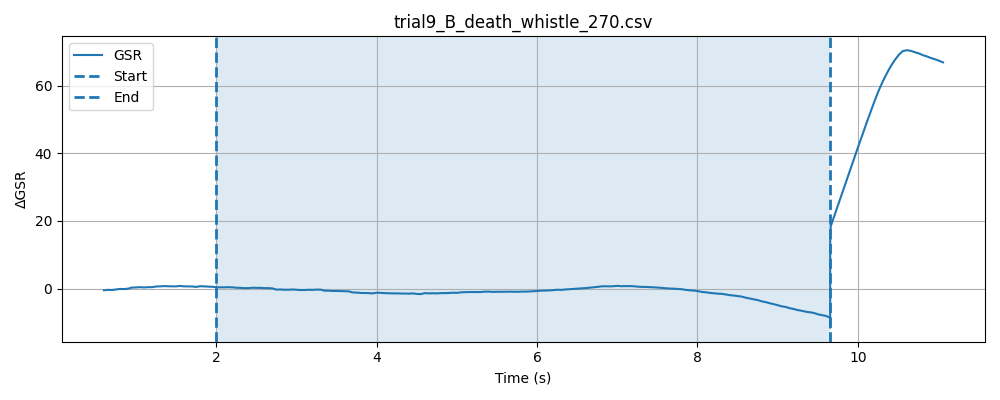

Data behind this chart, as committed beside it:
timestamp, elapsed_sec, gsr_raw, phase
1778477448, 0.03476, 2071, baseline
1778477448, 0.08476, 2073, baseline
1778477448, 0.1348, 2071, baseline
1778477448, 0.1849, 2070, baseline
1778477448, 0.2349, 2074, baseline
1778477449, 0.2848, 2071, baseline
1778477449, 0.3348, 2065, baseline
1778477449, 0.3849, 2072, baseline
1778477449, 0.4352, 2073, baseline
1778477449, 0.485, 2074, baseline
1778477449, 0.5349, 2073, baseline
1778477449, 0.585, 2073, baseline
1778477449, 0.6352, 2070, baseline
1778477449, 0.6853, 2073, baseline
1778477449, 0.7352, 2072, baseline
1778477449, 0.7853, 2074, baseline
1778477449, 0.8352, 2073, baseline
1778477449, 0.8851, 2075, baseline
1778477449, 0.9353, 2073, baseline
1778477449, 0.9855, 2074, baseline
1778477449, 1.035, 2073, baseline
1778477449, 1.085, 2074, baseline
1778477449, 1.135, 2074, baseline
1778477449, 1.185, 2068, baseline
1778477449, 1.235, 2076, baseline
1778477450, 1.285, 2074, baseline
1778477450, 1.335, 2072, baseline
1778477450, 1.385, 2075, baseline
1778477450, 1.435, 2074, baseline
1778477450, 1.485, 2073, baseline
1778477450, 1.536, 2074, baseline
1778477450, 1.586, 2073, baseline
1778477450, 1.636, 2073, baseline
1778477450, 1.686, 2075, baseline
1778477450, 1.736, 2072, baseline
1778477450, 1.786, 2075, baseline
1778477450, 1.836, 2073, baseline
1778477450, 1.886, 2075, baseline
1778477450, 1.936, 2074, baseline
1778477450, 1.986, 2074, baseline
1778477450, 2.036, 2073, baseline
1778477450, 0.04883, 2072, stimulus
1778477450, 0.09863, 2075, stimulus
1778477450, 0.1487, 2076, stimulus
1778477450, 0.1988, 2071, stimulus
1778477451, 0.2487, 2073, stimulus
1778477451, 0.2988, 2073, stimulus
1778477451, 0.349, 2071, stimulus
1778477451, 0.3989, 2073, stimulus
1778477451, 0.4491, 2075, stimulus
1778477451, 0.4991, 2072, stimulus
1778477451, 0.5492, 2071, stimulus
1778477451, 0.5992, 2072, stimulus
1778477451, 0.6492, 2073, stimulus
1778477451, 0.6993, 2073, stimulus
1778477451, 0.7493, 2074, stimulus
1778477451, 0.7993, 2074, stimulus
1778477451, 0.8493, 2072, stimulus
1778477451, 0.8993, 2072, stimulus
1778477451, 0.9493, 2071, stimulus
... 202 more rows
